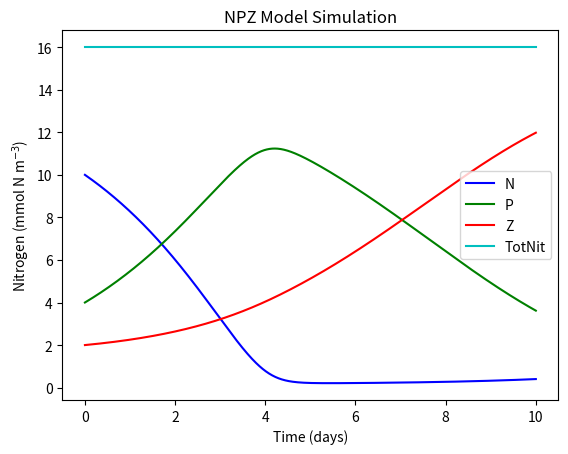

The matplotlib source for this figure:
# Import libraries
import numpy as np
import matplotlib.pyplot as plt

#%% Framework
days = 10
dt   = 0.01 # units: days

# Parameters
mu     = 0.5  # growth rate of pythoplankton (units: d^-1)
K      = 1    # half-saturation for nutrient absoption by pythoplankton (units: mmolN m^-3)
gamma  = 0.4  # growth rate of zooplankton (units: d^-1)
Lambda = 0.1  # initial slope of ingestion saturation of zooplankton (units: mmol N^-1 m^3)
mP     = 0.07 # mortality rate of pythoplankton (units: d^-1)
mZ     = 0.03 # mortality rate of zooplankton (units: d^-1)

# Initial conditions
Pinitial = 4  # initial pythoplankton concentration (units: mmolN m^-3)
Ninitial = 10 # initial nutrients concentration (units: mmolN m^-3)
Zinitial = 2  # initial zooplankton concentration (units: mmolN m^-3)

#%% Chores (calculate timestemps, create zero vectors, create time vector)
NoSTEPS = int(days / dt) # Calculates the number of steps by dividing days by dt and rounding down
time = np.linspace(0,days,NoSTEPS) # Makes and vector array of equally spaced numbers from zero to "days"
N = np.zeros((NoSTEPS,),float) # makes a vector array of zeros (size: NoSTEPS rows by ONE column)
P = np.zeros((NoSTEPS,),float) # same as above
Z = np.zeros((NoSTEPS,),float) # same as above
TotNit = np.zeros((NoSTEPS,),float) # same as above

#%% Initializing with initial conditions
P[0] = Pinitial
N[0] = Ninitial
Z[0] = Zinitial
TotNit[0] = P[0] + N[0] + Z[0]

#%% MAIN MODEL LOOP *************************************************************
for t in range(0,NoSTEPS-1):
    L_N = N[t]/(K+N[t]) # Calculate Limitation due to (low) nutrients on pythoplankton
    L_P = 1-np.exp(-Lambda*P[t]) # Calculate Limitation due to (low) pythoplankton on zooplankton
    
    # Estimate model state at time t+1 
    P[t+1] = P[t] + (((mu*L_N*P[t]) - (gamma*L_P*Z[t])- (mP*P[t])) * dt)
    N[t+1] = N[t] + (((mP*P[t]) + (mZ*Z[t]) - (mu*L_N*P[t])) * dt)
    Z[t+1] = Z[t] + (((gamma*L_P*Z[t]) - (mZ*Z[t])) * dt)
    TotNit[t+1] = P[t+1] + N[t+1] + Z[t+1]
# end of main model LOOP*******************************************************
# *****************************************************************************
    
#%% Plotting
fig, (ax) = plt.subplots(1,1)
ax.plot(time,N,'b-')
ax.plot(time,P,'g-')
ax.plot(time,Z,'r-')
ax.plot(time,TotNit,'c-')
ax.set_xlabel('Time (days)')
ax.set_ylabel('Nitrogen (mmol N m$^{-3}$)')
ax.set_title('NPZ Model Simulation')
plt.legend(['N','P','Z','TotNit'])
plt.show()